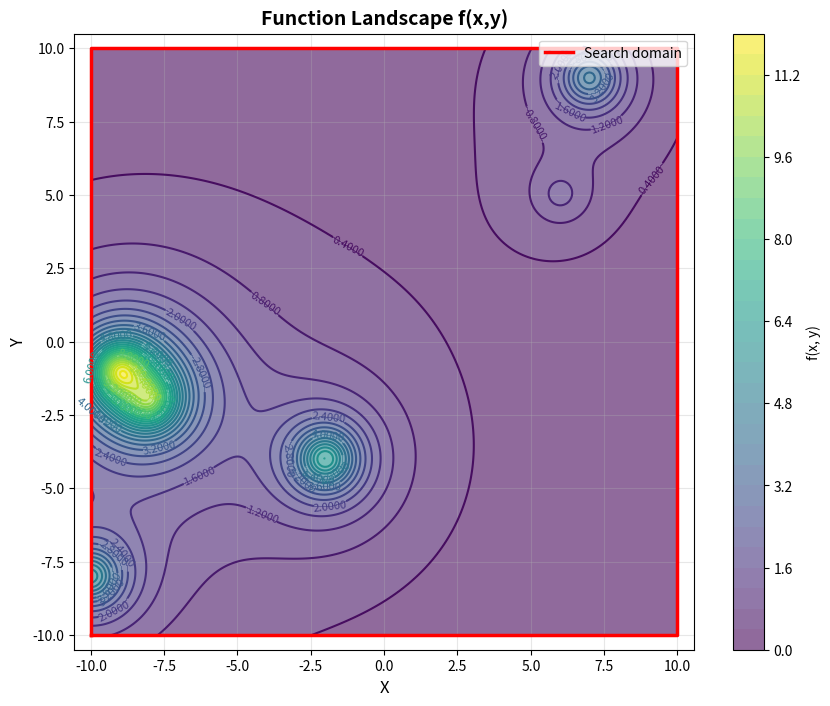

The matplotlib source for this figure:
import matplotlib.pyplot as plt
from matplotlib.patches import Rectangle
import numpy as np

# ==================== КОЭФФИЦИЕНТЫ ФУНКЦИИ (4-й вариант) ====================
# Соответствуют вашему Function.h
C = [4, 9, 1, 7, 5, 6]
a = [7, -9, 6, -8, -10, -2]
b = [9, -1, 5, -2, -8, -4]

def calculate_function(x, y):
    """
    Расчёт значения функции f(x,y) = sum(Ci / (1 + (x-ai)^2 + (y-bi)^2))
    Полностью соответствует вашей C++ функции
    """
    sum_val = 0
    for i in range(6):
        denominator = 1 + (x - a[i])**2 + (y - b[i])**2
        sum_val += C[i] / denominator
    return sum_val

# ==================== ФУНКЦИИ ДЛЯ ОТРИСОВКИ ====================

def plot_contours_only(title, x_min=-10, x_max=10, y_min=-10, y_max=10):
    """
    Рисует ТОЛЬКО изолинии функции (ландшафт)
    """
    grid_points = 300
    x_grid = np.linspace(x_min, x_max, grid_points)
    y_grid = np.linspace(y_min, y_max, grid_points)
    X, Y = np.meshgrid(x_grid, y_grid)
    
    # Вычисляем Z для сетки
    Z = np.zeros_like(X)
    for i in range(grid_points):
        for j in range(grid_points):
            Z[i, j] = calculate_function(X[i, j], Y[i, j])
    
    plt.figure(figsize=(10, 8))
    
    # Изолинии (контуры)
    contour_levels = 30
    contours = plt.contour(X, Y, Z, levels=contour_levels, 
                           cmap='viridis', linewidths=1.5)
    plt.clabel(contours, inline=True, fontsize=8, fmt='%.4f')
    
    # Заливка между изолиниями для наглядности
    plt.contourf(X, Y, Z, levels=contour_levels, cmap='viridis', alpha=0.6)
    
    # Границы области поиска
    plt.plot([x_min, x_max, x_max, x_min, x_min],
             [y_min, y_min, y_max, y_max, y_min], 'r-', linewidth=2.5, label='Search domain')
    
    plt.title(title, fontsize=14, fontweight='bold')
    plt.xlabel("X", fontsize=12)
    plt.ylabel("Y", fontsize=12)
    plt.axis('equal')
    plt.xlim(x_min - 0.5, x_max + 0.5)
    plt.ylim(y_min - 0.5, y_max + 0.5)
    
    # Цветовая шкала
    cbar = plt.colorbar(label='f(x, y)')
    
    plt.grid(True, alpha=0.3)
    plt.legend(loc='upper right')
    
    output_filename = "function_contours.png"
    plt.savefig(output_filename, dpi=300, bbox_inches='tight')
    print(f"Saved: {output_filename}")
    plt.show()


def plot_file_with_contours(filename, title, x_min=-10, x_max=10, y_min=-10, y_max=10):
    """
    Рисует график с изолиниями функции, точками и траекторией улучшений
    """
    # Типы точек
    R_x, R_y = [], []      # Случайные точки (Random)
    P_x, P_y = [], []      # Все точки (Points) - ложные + все пробы
    B_x, B_y = [], []      # Улучшения (Better)
    L_x, L_y = [], []      # Локальные минимумы (Local)
    S_x, S_y = [], []      # Стартовые точки (Start)

    try:
        with open(filename, 'r') as f:
            for line in f:
                parts = line.split()
                if len(parts) == 3:
                    t, x, y = parts
                    x, y = float(x), float(y)
                    
                    if t == 'R':
                        R_x.append(x); R_y.append(y)
                    elif t == 'P':
                        P_x.append(x); P_y.append(y)
                    elif t == 'B':
                        B_x.append(x); B_y.append(y)
                    elif t == 'L':
                        L_x.append(x); L_y.append(y)
                    elif t == 'S':
                        S_x.append(x); S_y.append(y)
    except FileNotFoundError:
        print(f"File {filename} not found, skipping...")
        return

    print(f"Loaded from {filename}: R={len(R_x)}, P={len(P_x)}, B={len(B_x)}, L={len(L_x)}, S={len(S_x)}")

    # Создаём фигуру
    plt.figure(figsize=(12, 10))

    # ===== 1. ИЗОЛИНИИ ФУНКЦИИ =====
    grid_points = 200
    x_grid = np.linspace(x_min, x_max, grid_points)
    y_grid = np.linspace(y_min, y_max, grid_points)
    X, Y = np.meshgrid(x_grid, y_grid)
    
    # Вычисляем Z для сетки
    Z = np.zeros_like(X)
    for i in range(grid_points):
        for j in range(grid_points):
            Z[i, j] = calculate_function(X[i, j], Y[i, j])
    
    # Рисуем изолинии (20 уровней)
    contour_levels = 20
    contours = plt.contour(X, Y, Z, levels=contour_levels, 
                           cmap='viridis', alpha=0.7, linewidths=1)
    plt.clabel(contours, inline=True, fontsize=7, fmt='%.3f')
    
    # Полупрозрачная заливка
    plt.contourf(X, Y, Z, levels=contour_levels, cmap='viridis', alpha=0.3)

    # ===== 2. ВСЕ ТОЧКИ (ложные + случайные) - серые, мелкие =====
    all_points_x = []
    all_points_y = []
    if P_x:
        all_points_x.extend(P_x)
        all_points_y.extend(P_y)
    if R_x:
        all_points_x.extend(R_x)
        all_points_y.extend(R_y)
    
    if all_points_x:
        plt.scatter(all_points_x, all_points_y, s=3, label="All evaluated points", 
                   alpha=0.25, color='gray', zorder=1)

    # ===== 3. СТАРТОВАЯ ТОЧКА =====
    if S_x:
        plt.scatter(S_x, S_y, marker='s', label="Start point", s=180,
                   color='green', edgecolor='black', zorder=5, linewidth=2)

    # ===== 4. ТРАЕКТОРИЯ УЛУЧШЕНИЙ =====
    path_x = []
    path_y = []
    if S_x:
        path_x.append(S_x[0])
        path_y.append(S_y[0])
    if B_x:
        path_x.extend(B_x)
        path_y.extend(B_y)
    
    if len(path_x) > 1:
        plt.plot(path_x, path_y, marker='o', label="Improvement path", 
                color='blue', linewidth=2, markersize=6, zorder=4, alpha=0.9)
        
        # Добавляем стрелки направления
        for i in range(len(path_x)-1):
            plt.annotate('', xy=(path_x[i+1], path_y[i+1]), 
                        xytext=(path_x[i], path_y[i]),
                        arrowprops=dict(arrowstyle='->', color='blue', alpha=0.6, lw=1.5))

    # ===== 5. ЛОКАЛЬНЫЕ МИНИМУМЫ =====
    if L_x:
        plt.scatter(L_x, L_y, marker='*', label="Local minima", 
                   color='red', s=300, zorder=6, edgecolor='black', linewidth=1.5)
        
        # Подписываем значения минимумов
        for i, (lx, ly) in enumerate(zip(L_x, L_y)):
            f_val = calculate_function(lx, ly)
            plt.annotate(f'f={f_val:.5f}', xy=(lx, ly), 
                        xytext=(15, 10), textcoords='offset points',
                        fontsize=9, color='red', fontweight='bold',
                        bbox=dict(boxstyle='round,pad=0.3', facecolor='white', alpha=0.8))

    # ===== 6. ГРАНИЦЫ ОБЛАСТИ =====
    plt.plot([x_min, x_max, x_max, x_min, x_min],
             [y_min, y_min, y_max, y_max, y_min], 
             'k-', linewidth=2.5, label="Search domain")
    
    # ===== 7. НАСТРОЙКИ =====
    plt.title(title, fontsize=14, fontweight='bold')
    plt.xlabel("X", fontsize=12)
    plt.ylabel("Y", fontsize=12)
    plt.grid(True, alpha=0.3)
    plt.axis('equal')
    plt.xlim(x_min - 0.5, x_max + 0.5)
    plt.ylim(y_min - 0.5, y_max + 0.5)
    
    # Цветовая шкала
    cbar = plt.colorbar(label='f(x, y)')
    
    # Легенда
    plt.legend(loc='upper right', framealpha=0.95, fontsize=10)
    
    # Сохранение
    output_filename = filename.replace(".txt", "_contours.png")
    plt.savefig(output_filename, dpi=300, bbox_inches='tight')
    print(f"Saved: {output_filename}")
    plt.show()


def plot_points_only(filename, title, x_min=-10, x_max=10, y_min=-10, y_max=10):
    """
    Рисует ТОЛЬКО точки (без изолиний) для быстрого просмотра
    """
    R_x, R_y = [], []
    P_x, P_y = [], []
    B_x, B_y = [], []
    L_x, L_y = [], []
    S_x, S_y = [], []

    try:
        with open(filename, 'r') as f:
            for line in f:
                parts = line.split()
                if len(parts) == 3:
                    t, x, y = parts
                    x, y = float(x), float(y)
                    
                    if t == 'R':
                        R_x.append(x); R_y.append(y)
                    elif t == 'P':
                        P_x.append(x); P_y.append(y)
                    elif t == 'B':
                        B_x.append(x); B_y.append(y)
                    elif t == 'L':
                        L_x.append(x); L_y.append(y)
                    elif t == 'S':
                        S_x.append(x); S_y.append(y)
    except FileNotFoundError:
        print(f"File {filename} not found, skipping...")
        return

    plt.figure(figsize=(10, 8))

    # Все точки
    all_x = []
    all_y = []
    if P_x:
        all_x.extend(P_x); all_y.extend(P_y)
    if R_x:
        all_x.extend(R_x); all_y.extend(R_y)
    
    if all_x:
        plt.scatter(all_x, all_y, s=2, label="All points", alpha=0.2, color='gray')

    if S_x:
        plt.scatter(S_x, S_y, marker='s', label="Start", s=150, color='green', edgecolor='black')

    path_x = []
    path_y = []
    if S_x:
        path_x.append(S_x[0]); path_y.append(S_y[0])
    if B_x:
        path_x.extend(B_x); path_y.extend(B_y)
    if len(path_x) > 1:
        plt.plot(path_x, path_y, marker='o', label="Improvement path", color='blue', linewidth=2)

    if L_x:
        plt.scatter(L_x, L_y, marker='*', label="Local minima", color='red', s=250)

    plt.plot([x_min, x_max, x_max, x_min, x_min],
             [y_min, y_min, y_max, y_max, y_min], 'k-', linewidth=2)

    plt.title(title, fontsize=14)
    plt.xlabel("X")
    plt.ylabel("Y")
    plt.axis('equal')
    plt.grid(True, alpha=0.3)
    plt.legend(loc='upper right')
    
    output_filename = filename.replace(".txt", "_points.png")
    plt.savefig(output_filename, dpi=300, bbox_inches='tight')
    print(f"Saved: {output_filename}")
    plt.show()


# ==================== ОСНОВНОЙ КОД ====================

if __name__ == "__main__":
    X_MIN, X_MAX = -10, 10
    Y_MIN, Y_MAX = -10, 10

    # 1. Сначала рисуем изолинии самой функции
    print("\n=== Plotting function contours ===")
    plot_contours_only("Function Landscape f(x,y)", X_MIN, X_MAX, Y_MIN, Y_MAX)

    # 2. Файлы для отрисовки
    files = [
        ("simple.txt", "Simple Random Search"),
        ("alg1.txt", "Algorithm 1 (Multistart)"),
        ("alg2.txt", "Algorithm 2 (Sequential Improvement)"),
        ("alg3.txt", "Algorithm 3 (Gradient Descent)")
    ]

    for filename, title in files:
        print(f"\n=== Processing {filename} ===")
        plot_file_with_contours(filename, title, X_MIN, X_MAX, Y_MIN, Y_MAX)
        plot_points_only(filename, f"{title} (points only)", X_MIN, X_MAX, Y_MIN, Y_MAX)
    
    print("\n=== All plots completed! ===")
